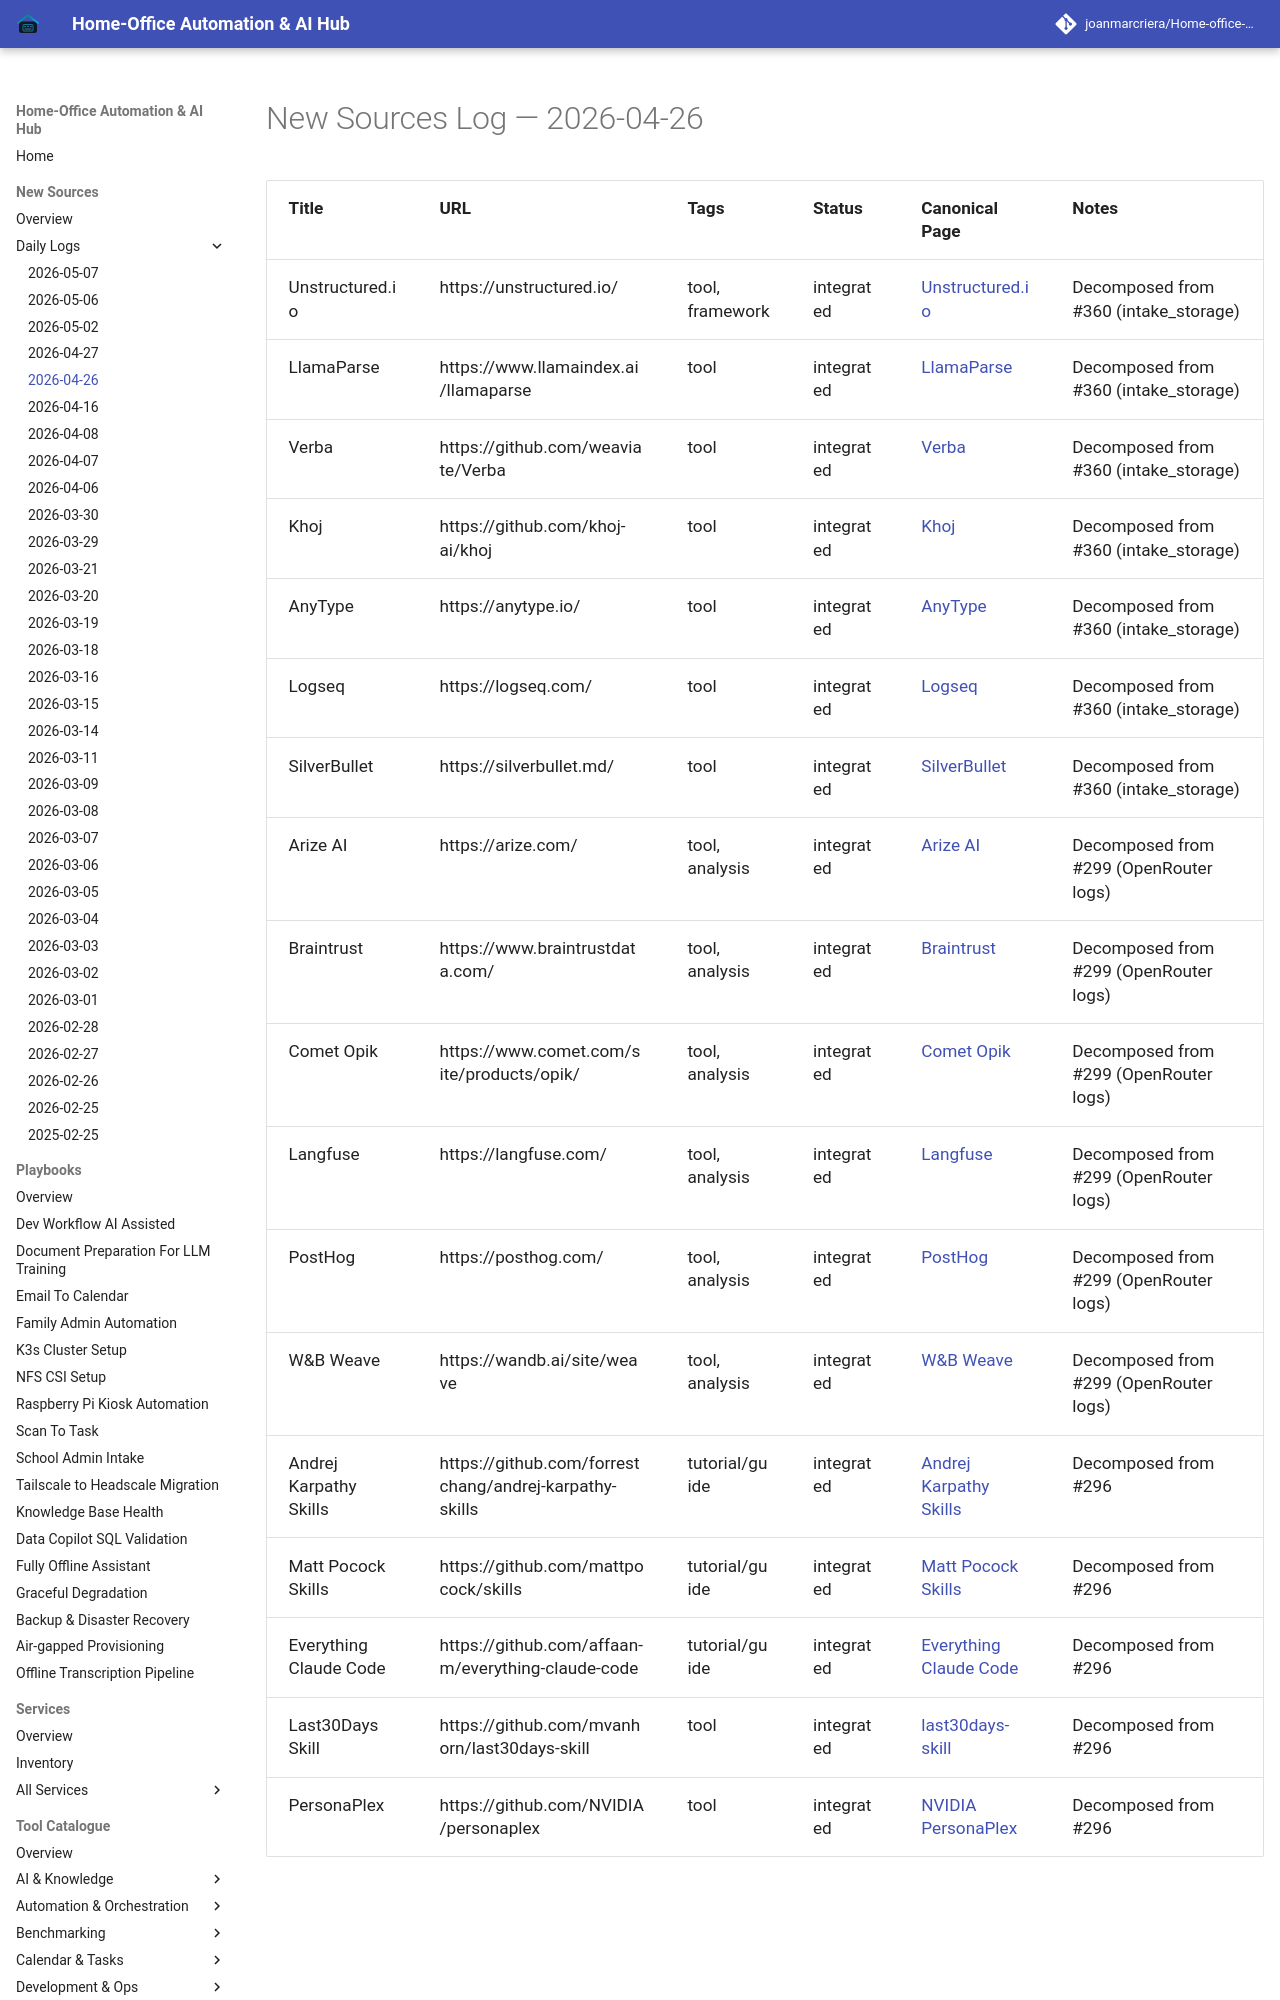

repository: joanmarcriera/Home-office-automations · page: new-sources/2026-04-26/index.html · generator: mkdocs

# New Sources Log — 2026-04-26

| Title | URL | Tags | Status | Canonical Page | Notes |
| :--- | :--- | :--- | :--- | :--- | :--- |
| Unstructured.io | https://unstructured.io/ | tool, framework | integrated | [Unstructured.io](../tools/intake_storage/unstructured.md) | Decomposed from #360 (intake_storage) |
| LlamaParse | https://www.llamaindex.ai/llamaparse | tool | integrated | [LlamaParse](../tools/intake_storage/llamaparse.md) | Decomposed from #360 (intake_storage) |
| Verba | https://github.com/weaviate/Verba | tool | integrated | [Verba](../tools/intake_storage/verba.md) | Decomposed from #360 (intake_storage) |
| Khoj | https://github.com/khoj-ai/khoj | tool | integrated | [Khoj](../tools/intake_storage/khoj.md) | Decomposed from #360 (intake_storage) |
| AnyType | https://anytype.io/ | tool | integrated | [AnyType](../tools/intake_storage/anytype.md) | Decomposed from #360 (intake_storage) |
| Logseq | https://logseq.com/ | tool | integrated | [Logseq](../tools/ai_knowledge/logseq.md) | Decomposed from #360 (intake_storage) |
| SilverBullet | https://silverbullet.md/ | tool | integrated | [SilverBullet](../tools/intake_storage/silverbullet.md) | Decomposed from #360 (intake_storage) |
| Arize AI | https://arize.com/ | tool, analysis | integrated | [Arize AI](../tools/process_understanding/arize-ai.md) | Decomposed from #299 (OpenRouter logs) |
| Braintrust | https://www.braintrustdata.com/ | tool, analysis | integrated | [Braintrust](../tools/pr
